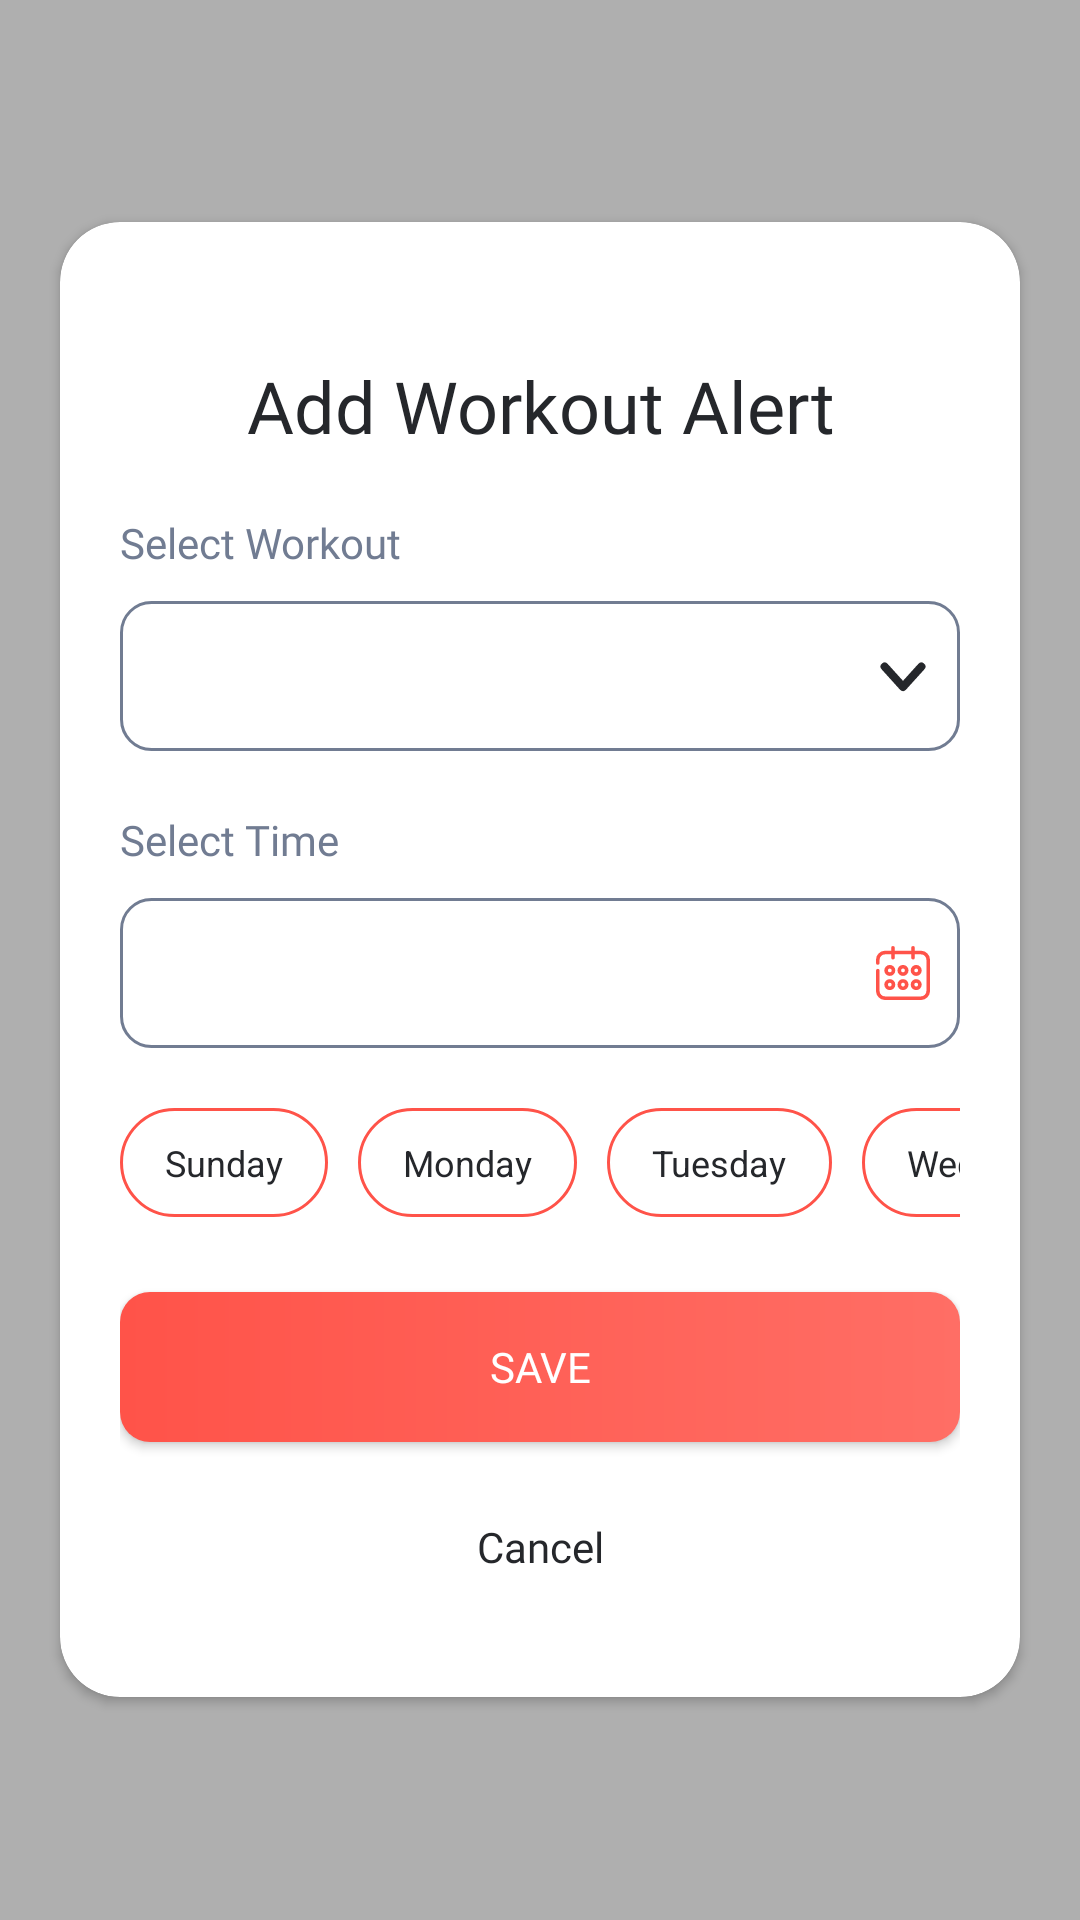

Produce the Android XML layout that renders to this screen, including the resource entries it uses.
<!-- AndroidManifest.xml: application theme FullScreenTheme -->
<!-- res/layout/add_workout_alert_dialog_view.xml -->
<?xml version="1.0" encoding="utf-8"?>
<LinearLayout
    xmlns:android="http://schemas.android.com/apk/res/android"
    xmlns:app="http://schemas.android.com/apk/res-auto"
    xmlns:tools="http://schemas.android.com/tools"
    android:layout_width="match_parent"
    android:layout_height="match_parent"
    android:orientation="vertical"
    android:background="#4D000000"
    android:gravity="center"
    android:clipToPadding="false"
    >


    <androidx.cardview.widget.CardView
        android:layout_width="match_parent"
        android:layout_height="wrap_content"
        app:cardBackgroundColor="@color/white"
        app:cardCornerRadius="@dimen/space_20"
        android:layout_marginHorizontal="@dimen/screens_side_spacing">

        <LinearLayout
            android:id="@+id/bottomBox"
            android:layout_width="match_parent"
            android:layout_height="wrap_content"
            android:paddingHorizontal="@dimen/screens_side_spacing"
            android:paddingTop="@dimen/space_45"
            android:paddingBottom="@dimen/space_30"
            android:gravity="center"
            android:orientation="vertical">

            <TextView
                android:id="@+id/dialogTitleTv"
                style="@style/textHeading1"
                android:layout_width="match_parent"
                android:layout_height="wrap_content"
                android:gravity="center"
                android:text="Add Workout Alert" />

            <LinearLayout
                android:layout_marginTop="@dimen/space_20"
                android:layout_width="match_parent"
                android:layout_height="wrap_content"
                android:orientation="vertical">

                <TextView
                    style="@style/textInputLabelGrey"
                    android:layout_width="match_parent"
                    android:layout_height="wrap_content"
                    android:text="@string/select_workout" />


                <EditText
                    android:id="@+id/selectWorkoutEt"
                    style="@style/editTextStyle"
                    android:layout_marginTop="@dimen/space_10"
                    android:layout_width="match_parent"
                    android:layout_height="@dimen/space_50"
                    android:gravity="center_vertical|start"
                    android:paddingHorizontal="@dimen/space_10"
                    android:longClickable="false"
                    android:clickable="false"
                    android:editable="false"
                    android:focusable="false"
                    app:drawableEndCompat="@drawable/ic_arrow_down"
                    />


                <TextView
                    style="@style/textInputLabelGrey"
                    android:layout_width="match_parent"
                    android:layout_height="wrap_content"
                    android:layout_marginTop="@dimen/space_20"
                    android:text="@string/select_time" />

                <EditText
                    android:id="@+id/selectTimeEt"
                    style="@style/editTextStyle"
                    android:layout_marginTop="@dimen/space_10"
                    android:layout_width="match_parent"
                    android:layout_height="@dimen/space_50"
                    android:gravity="center_vertical|start"
                    android:paddingHorizontal="@dimen/space_10"
                    android:longClickable="false"
                    android:focusable="false"
                    android:clickable="false"
                    android:editable="false"
                    app:drawableEndCompat="@drawable/ic_calendar"
                    />

                <HorizontalScrollView
                    android:layout_width="match_parent"
                    android:layout_height="wrap_content"
                    android:layout_marginTop="@dimen/space_20"
                    android:orientation="horizontal"
                    android:overScrollMode="never"
                    android:scrollbars="none">

                    <RadioGroup
                        android:id="@+id/dayOfWorkoutRG"
                        android:layout_width="wrap_content"
                        android:layout_height="wrap_content"
                        android:orientation="horizontal">

                        <RadioButton
                            android:id="@+id/sundayRB"
                            style="@style/radioButtonStyle"
                            android:layout_width="wrap_content"
                            android:layout_height="wrap_content"
                            android:layout_marginEnd="@dimen/space_5"
                            android:text="@string/sunday" />

                        <RadioButton
                            android:id="@+id/mondayRB"
                            style="@style/radioButtonStyle"
                            android:layout_width="wrap_content"
                            android:layout_height="wrap_content"
                            android:layout_marginHorizontal="@dimen/space_5"
                            android:text="@string/monday" />

                        <RadioButton
                            android:id="@+id/tuesdayRB"
                            style="@style/radioButtonStyle"
                            android:layout_width="wrap_content"
                            android:layout_height="wrap_content"
                            android:layout_marginHorizontal="@dimen/space_5"
                            android:text="@string/tuesday" />

                        <RadioButton
                            android:id="@+id/wednesdayRB"
                            style="@style/radioButtonStyle"
                            android:layout_width="wrap_content"
                            android:layout_height="wrap_content"
                            android:layout_marginHorizontal="@dimen/space_5"
                            android:text="@string/wednesday" />

                        <RadioButton
                            android:id="@+id/thursdayRB"
                            style="@style/radioButtonStyle"
                            android:layout_width="wrap_content"
                            android:layout_height="wrap_content"
                            android:layout_marginHorizontal="@dimen/space_5"
                            android:text="@string/thursday" />

                        <RadioButton
                            android:id="@+id/fridayRB"
                            style="@style/radioButtonStyle"
                            android:layout_width="wrap_content"
                            android:layout_height="wrap_content"
                            android:layout_marginHorizontal="@dimen/space_5"
                            android:text="@string/friday" />

                        <RadioButton
                            android:id="@+id/saturdayRB"
                            style="@style/radioButtonStyle"
                            android:layout_width="wrap_content"
                            android:layout_height="wrap_content"
                            android:layout_marginHorizontal="@dimen/space_5"
                            android:text="@string/saturday" />

                    </RadioGroup>

                </HorizontalScrollView>

                <Button
                    android:id="@+id/dialogOkBtn"
                    android:layout_width="wrap_content"
                    android:minWidth="@dimen/space_350"
                    android:layout_height="@dimen/space_50"
                    android:layout_marginTop="@dimen/space_25"
                    android:layout_marginBottom="@dimen/space_15"
                    android:background="@drawable/rounded_corner_app_button"
                    android:elevation="2dp"
                    android:singleLine="true"
                    android:text="@string/save"
                    android:textAllCaps="true"
                    android:textColor="@color/white"
                    android:textAppearance="@style/MyButtonTextAppearance" />


                <TextView
                    android:id="@+id/dialogCancelTv"
                    style="@style/textNormalBlack"
                    android:layout_width="wrap_content"
                    android:minWidth="@dimen/space_350"
                    android:layout_height="@dimen/space_40"
                    android:gravity="center"
                    android:text="@string/cancel" />

            </LinearLayout>

        </LinearLayout>

    </androidx.cardview.widget.CardView>

</LinearLayout>
<!-- resources referenced by this layout -->
<resources>
  <color name="white">#FFFFFFFF</color>
  <dimen name="screens_side_spacing">20dp</dimen>
  <dimen name="space_10">10dp</dimen>
  <dimen name="space_15">15dp</dimen>
  <dimen name="space_20">20dp</dimen>
  <dimen name="space_25">25dp</dimen>
  <dimen name="space_30">30dp</dimen>
  <dimen name="space_350">350dp</dimen>
  <dimen name="space_40">40dp</dimen>
  <dimen name="space_45">45dp</dimen>
  <dimen name="space_5">5dp</dimen>
  <dimen name="space_50">50dp</dimen>
  <string name="cancel">Cancel</string>
  <string name="friday">Friday</string>
  <string name="monday">Monday</string>
  <string name="saturday">Saturday</string>
  <string name="save">Save</string>
  <string name="select_time">Select Time</string>
  <string name="select_workout">Select Workout</string>
  <string name="sunday">Sunday</string>
  <string name="thursday">Thursday</string>
  <string name="tuesday">Tuesday</string>
  <string name="wednesday">Wednesday</string>
  <style name="MyButtonTextAppearance" parent="android:Widget.TextView">
          <item name="android:textColor">@drawable/app_button_text_color</item>
          <item name="android:textSize">14sp</item>
          <item name="fontFamily">@font/josefin_sans_semi_bold</item>
          <item name="android:textAllCaps">true</item>
      </style>
  <style name="editTextStyle" parent="Widget.AppCompat.EditText">
          
          
          <item name="android:textColorHint">@color/textLightGrey</item>
          <item name="android:textColor">@color/textDarkGrey</item>
          <item name="android:textSize">@dimen/textSizeLarge</item>
          <item name="android:fontFamily">@font/poppins_regular</item>
          <item name="android:background">@drawable/rounded_corner_edit_text_bg</item>
      </style>
  <style name="textHeading1">
          <item name="android:textColor">@color/textDarkGrey</item>
          <item name="android:textSize">24sp</item>
          <item name="android:fontFamily">@font/josefin_sans_semi_bold</item>
          <item name="android:gravity">center_vertical</item>
      </style>
  <style name="textInputLabelGrey">
          <item name="android:textColor">@color/textGrey</item>
          <item name="android:textSize">@dimen/textSizeMedium</item>
          <item name="fontFamily">@font/josefin_sans_regular</item>
          <item name="android:gravity">center_vertical</item>
      </style>
  <style name="textNormalBlack">
          <item name="android:textColor">@color/textDarkGrey</item>
          <item name="android:textSize">@dimen/textSizeMedium</item>
          <item name="android:fontFamily">@font/josefin_sans_regular</item>
          <item name="android:gravity">center_vertical</item>
      </style>
  <color name="colorPrimaryDark">#FF4136</color>
  <color name="colorPrimary">#FF5349</color>
  <color name="colorPrimaryLight">#FF6E65</color>
  <!-- drawable app_button_text_color (drawable) -->
  <?xml version="1.0" encoding="utf-8"?>
  <selector xmlns:android="http://schemas.android.com/apk/res/android">
      
      <item android:state_enabled="false" android:color="@color/textLightGrey" />
      <item android:color="@color/white"/>
  </selector>
  <color name="textLightGrey">#B8C1D4</color>
  <color name="textDarkGrey">#25272B</color>
  <dimen name="textSizeLarge">16sp</dimen>
  <dimen name="textSizeSmall">12sp</dimen>
  <color name="textGrey">#717C92</color>
  <dimen name="textSizeMedium">14sp</dimen>
  <color name="disabled_text_color">#61000000</color>
  <color name="transparent">#00FFFFFF</color>
  <color name="unfocused_color">#717C92</color>
  <dimen name="space_100">100dp</dimen>
  <color name="disabled_item_color">#e7e9eb</color>
</resources>
